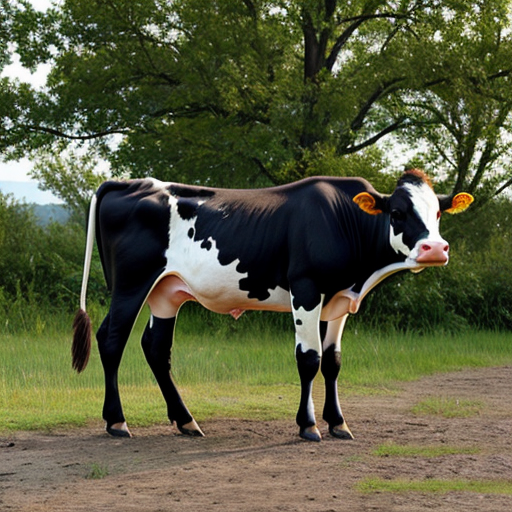
Generation parameters embedded in this image by AUTOMATIC1111 Stable Diffusion web UI or a fork of it (Forge, ...) (PNG 'parameters' text chunk):
cow
Negative prompt: person, human, men, women, painting, cartoon, anime, comic
Steps: 20, Sampler: DPM++ 2M, Schedule type: Karras, CFG scale: 7, Seed: 1376247805, Size: 512x512, Model hash: 463d6a9fe8, Model: absolutereality_v181, VAE hash: 235745af8d, VAE: vae-ft-mse-840000-ema-pruned.ckpt, Version: v1.10.1